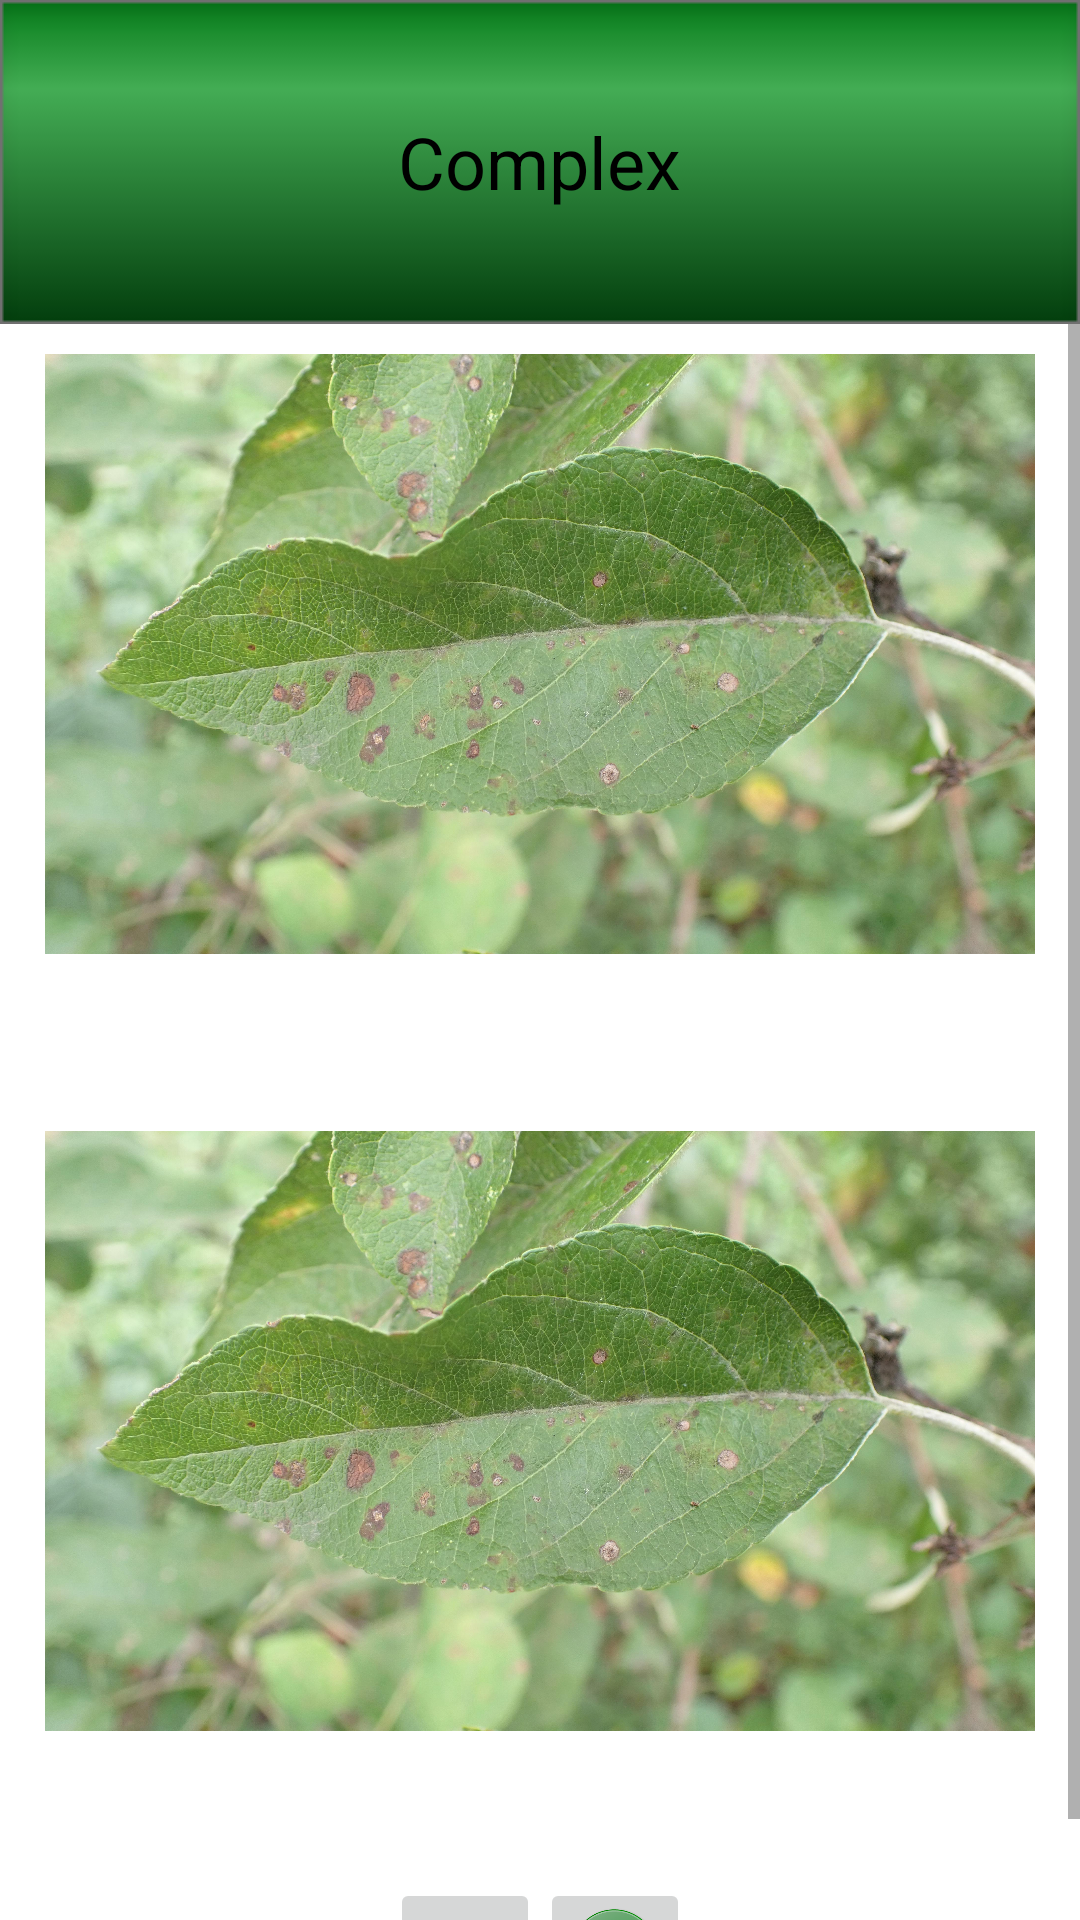

Android layout source for this screen:
<!-- AndroidManifest.xml: application theme Theme.Leaf_diseases_app -->
<!-- res/layout/activity_complex.xml -->
<?xml version="1.0" encoding="utf-8"?>

<LinearLayout xmlns:android="http://schemas.android.com/apk/res/android"
    xmlns:app="http://schemas.android.com/apk/res-auto"
    xmlns:tools="http://schemas.android.com/tools"
    android:layout_width="match_parent"
    android:layout_height="match_parent"
    android:orientation="vertical"
    tools:context=".complex">

    <LinearLayout
        android:orientation="vertical"
        android:layout_width="match_parent"
        android:layout_height="wrap_content"
        android:background="@drawable/rectangulo"
        android:gravity="center">

        <TextView
            android:layout_width="wrap_content"
            android:layout_height="wrap_content"
            android:layout_gravity="center"
            android:textColor="@color/black"
            android:text="Complex"
            android:textSize="24sp"></TextView>

    </LinearLayout>

    <ScrollView
        android:layout_width="match_parent"
        android:layout_height="wrap_content">

        <LinearLayout
            android:layout_width="match_parent"
            android:layout_height="wrap_content"
            android:orientation="vertical">
            <ImageView
                android:padding="10dp"
                android:layout_width="350dp"
                android:layout_height="200dp"
                android:layout_gravity="center"
                android:layout_marginTop="10dp"
                android:scaleType="centerCrop"
                android:src="@drawable/complex"/>
            <TextView
                android:layout_width="wrap_content"
                android:layout_height="wrap_content"
                android:padding="15dp"
                android:textSize="14sp"
                android:textAppearance="@android:style/TextAppearance.DeviceDefault.Large"
                android:text="@string/complex1"/>
            <ImageView
                android:padding="10dp"
                android:layout_width="350dp"
                android:layout_height="200dp"
                android:layout_gravity="center"
                android:layout_marginTop="10dp"
                android:scaleType="centerCrop"
                android:src="@drawable/complex"/>

            <TextView
                android:layout_width="wrap_content"
                android:layout_height="wrap_content"
                android:padding="15dp"
                android:textSize="14sp"
                android:textAppearance="@android:style/TextAppearance.DeviceDefault.Large"
                android:text="@string/complex2"/>
            <LinearLayout
                android:layout_width="match_parent"
                android:layout_height="wrap_content"
                android:orientation="horizontal"
                android:layout_gravity="center"
                android:gravity="center">

                <ImageButton
                    android:id="@+id/btnComplexInicio"
                    android:layout_width="@dimen/size_button"
                    android:layout_height="@dimen/size_button"
                    android:layout_gravity="center"
                    android:scaleType="centerCrop"
                    android:src="@drawable/casa_inicio"/>
                <ImageButton
                    android:id="@+id/btnComplexRight"
                    android:layout_width="@dimen/size_button"
                    android:layout_height="@dimen/size_button"
                    android:layout_gravity="right"
                    android:scaleType="centerCrop"
                    android:src="@drawable/flecha_derecha"/>
            </LinearLayout>
        </LinearLayout>

    </ScrollView>

</LinearLayout>
<!-- resources referenced by this layout -->
<resources>
  <dimen name="size_button">50dp</dimen>
  <!-- drawable casa_inicio: png bitmap (drawable-v24, 35221 bytes) -->
  <!-- drawable complex: jpg bitmap (drawable-v24, 1015293 bytes) -->
  <!-- drawable flecha_derecha: png bitmap (drawable-v24, 32885 bytes) -->
  <!-- drawable rectangulo: png bitmap (drawable-v24, 2825 bytes) -->
  <string name="complex1" />
  <string name="complex2" />
  <style name="Theme.Leaf_diseases_app" parent="Theme.MaterialComponents.DayNight.DarkActionBar">
          
          <item name="colorPrimary">@color/purple_500</item>
          <item name="colorPrimaryVariant">@color/purple_700</item>
          <item name="colorOnPrimary">@color/white</item>
          
          <item name="colorSecondary">@color/teal_200</item>
          <item name="colorSecondaryVariant">@color/teal_700</item>
          <item name="colorOnSecondary">@color/black</item>
          
          <item name="android:statusBarColor" tools:targetApi="l">?attr/colorPrimaryVariant</item>
          
      </style>
  <!-- not gathered from this repository: default colours our renderer supplied (Android Studio template values) -->
  <color name="purple_500">#FF6200EE</color>
  <color name="purple_700">#FF3700B3</color>
  <color name="teal_200">#FF03DAC5</color>
  <color name="teal_700">#FF018786</color>
  <color name="black">#FF000000</color>
  <color name="white">#FFFFFFFF</color>
</resources>
